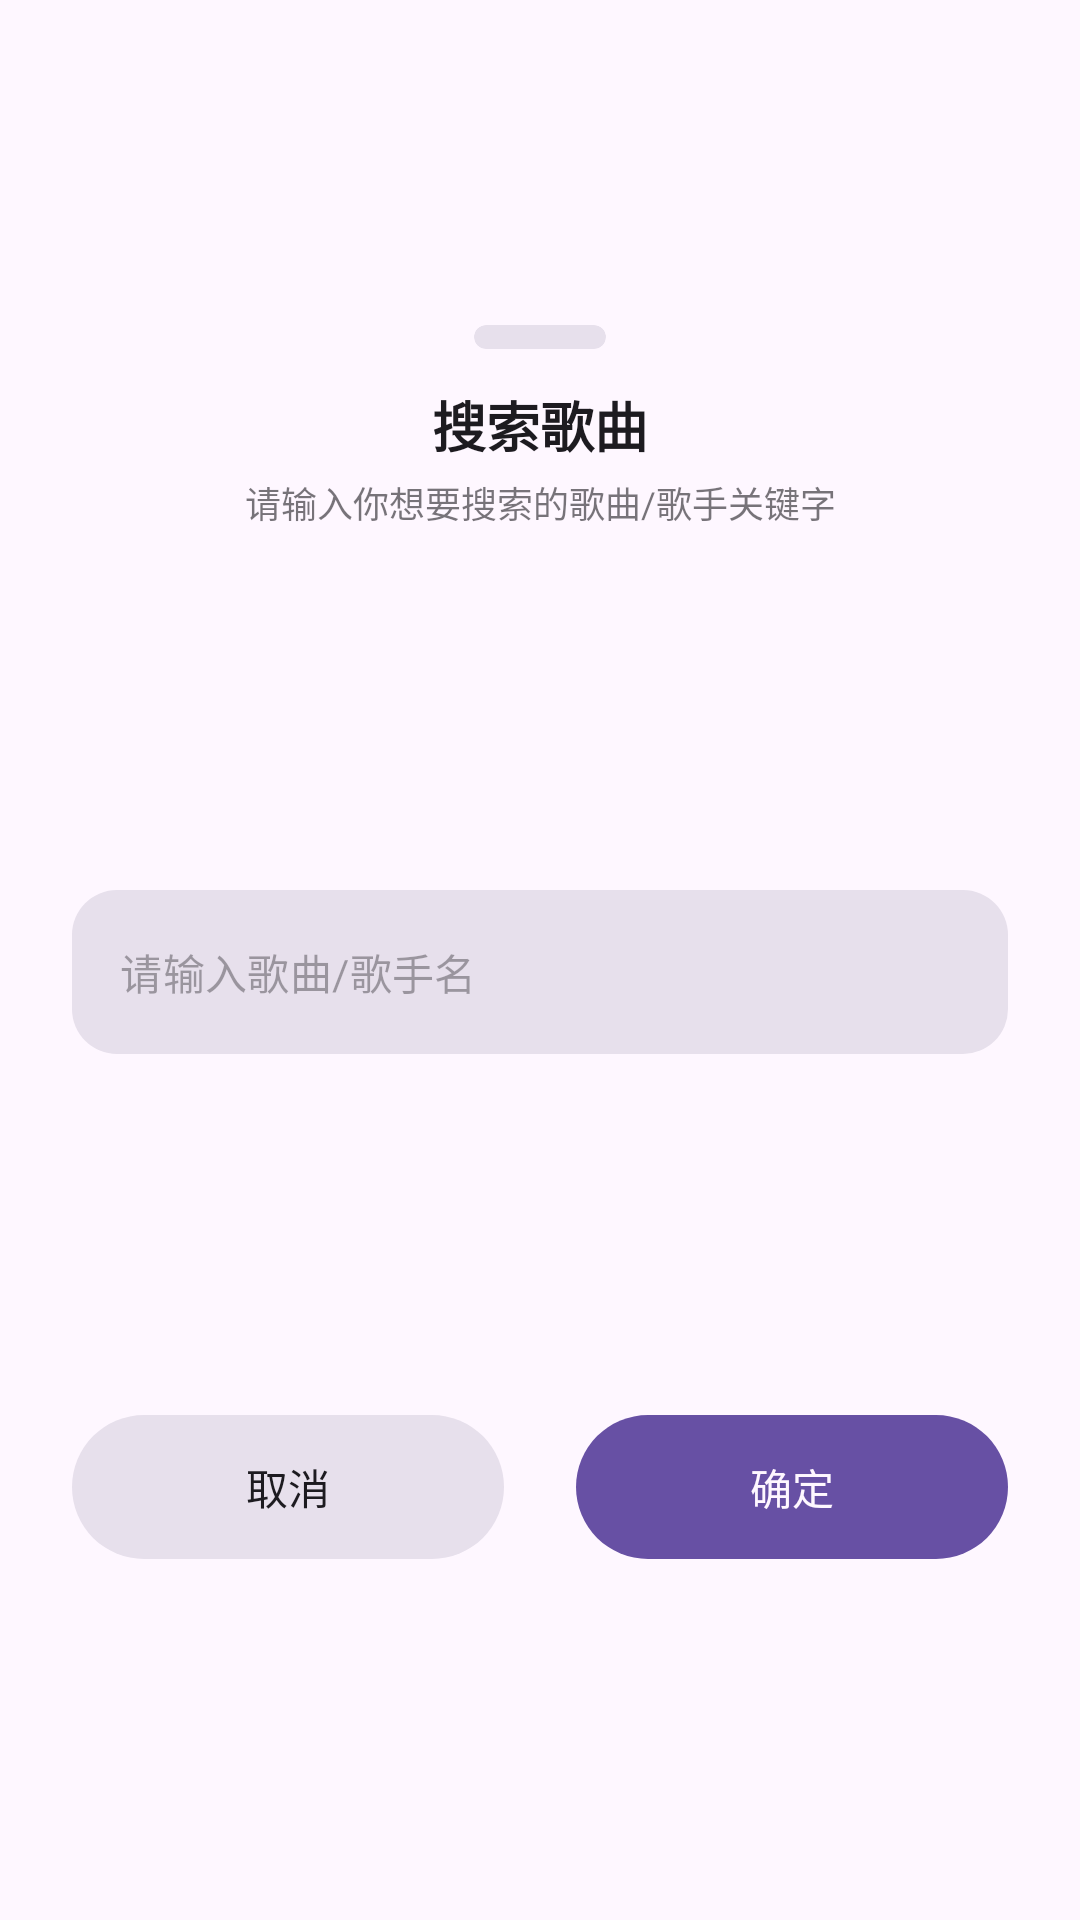

This screen was rendered from an Android layout file. Write that file and the resources it references.
<!-- AndroidManifest.xml: application theme Theme.音乐搜索重构版 -->
<!-- res/layout/dialog_music_search.xml -->
<?xml version="1.0" encoding="utf-8"?>
<androidx.constraintlayout.widget.ConstraintLayout xmlns:android="http://schemas.android.com/apk/res/android"
    xmlns:app="http://schemas.android.com/apk/res-auto"
    android:layout_width="match_parent"
    android:layout_height="wrap_content"
    android:id="@+id/dialog_music_search">

    <androidx.constraintlayout.widget.ConstraintLayout
        android:id="@+id/head_layout"
        android:layout_width="0dp"
        android:layout_height="wrap_content"
        app:layout_constraintBottom_toTopOf="@id/content_layout"
        app:layout_constraintEnd_toEndOf="parent"
        app:layout_constraintStart_toStartOf="parent"
        app:layout_constraintTop_toTopOf="parent">

        <com.google.android.material.card.MaterialCardView
            android:id="@+id/head_card"
            android:layout_width="44dp"
            android:layout_height="8dp"
            android:layout_marginTop="12dp"
            app:cardBackgroundColor="?attr/colorSurfaceVariant"
            app:cardCornerRadius="4dp"
            app:cardElevation="0dp"
            app:layout_constraintEnd_toEndOf="parent"
            app:layout_constraintStart_toStartOf="parent"
            app:layout_constraintTop_toTopOf="parent"
            app:strokeWidth="0dp" />

        <androidx.appcompat.widget.AppCompatTextView
            android:id="@id/title"
            android:layout_width="wrap_content"
            android:layout_height="wrap_content"
            android:layout_marginStart="24dp"
            android:layout_marginTop="12dp"
            android:layout_marginEnd="24dp"
            android:gravity="center"
            android:text="搜索歌曲"
            android:textColor="?attr/colorOnBackground"
            android:textSize="18sp"
            android:textStyle="bold"
            app:layout_constraintBottom_toTopOf="@id/subtitle"
            app:layout_constraintEnd_toEndOf="parent"
            app:layout_constraintStart_toStartOf="parent"
            app:layout_constraintTop_toBottomOf="@id/head_card" />

        <androidx.appcompat.widget.AppCompatTextView
            android:id="@id/subtitle"
            android:layout_width="0dp"
            android:layout_height="wrap_content"
            android:layout_marginStart="24dp"
            android:layout_marginTop="4dp"
            android:layout_marginEnd="24dp"
            android:layout_marginBottom="24dp"
            android:alpha="0.6"
            android:gravity="center"
            android:text="请输入你想要搜索的歌曲/歌手关键字"
            android:textColor="?attr/colorOnBackground"
            android:textSize="12sp"
            app:layout_constraintBottom_toBottomOf="parent"
            app:layout_constraintEnd_toEndOf="parent"
            app:layout_constraintStart_toStartOf="parent"
            app:layout_constraintTop_toBottomOf="@id/title" />
    </androidx.constraintlayout.widget.ConstraintLayout>

    <androidx.appcompat.widget.LinearLayoutCompat
        android:id="@+id/content_layout"
        android:layout_width="0dp"
        android:layout_height="wrap_content"
        android:orientation="vertical"
        app:layout_constraintBottom_toTopOf="@id/button_layout"
        app:layout_constraintEnd_toEndOf="parent"
        app:layout_constraintStart_toStartOf="parent"
        app:layout_constraintTop_toBottomOf="@id/head_layout">

        <com.google.android.material.textfield.TextInputLayout
            android:id="@+id/textInputLayout1"
            style="@style/Widget.MaterialComponents.TextInputLayout.OutlinedBox"
            android:layout_width="match_parent"
            android:layout_height="wrap_content"
            android:layout_marginStart="24dp"
            android:layout_marginTop="0dp"
            android:layout_marginEnd="24dp"
            app:boxBackgroundColor="?attr/colorSurfaceVariant"
            app:boxCornerRadiusBottomEnd="15dp"
            app:boxCornerRadiusBottomStart="15dp"
            app:boxCornerRadiusTopEnd="15dp"
            app:boxCornerRadiusTopStart="15dp"
            app:boxStrokeWidth="0dp"
            app:hintEnabled="false">

            <com.google.android.material.textfield.TextInputEditText
                android:id="@+id/search_content"
                android:layout_width="match_parent"
                android:layout_height="wrap_content"
                android:hint="请输入歌曲/歌手名"
                android:textColor="?attr/colorOnBackground"
                android:textSize="14sp" />
        </com.google.android.material.textfield.TextInputLayout>
    </androidx.appcompat.widget.LinearLayoutCompat>

    <androidx.constraintlayout.widget.ConstraintLayout
        android:id="@+id/button_layout"
        android:layout_width="0dp"
        android:layout_height="wrap_content"
        app:layout_constraintBottom_toBottomOf="parent"
        app:layout_constraintEnd_toEndOf="parent"
        app:layout_constraintStart_toStartOf="parent"
        app:layout_constraintTop_toBottomOf="@id/content_layout">

        <com.google.android.material.button.MaterialButton
            android:id="@+id/negative"
            android:layout_width="0dp"
            android:layout_height="wrap_content"
            android:layout_marginStart="24dp"
            android:layout_marginTop="24dp"
            android:layout_marginEnd="12dp"
            android:layout_marginBottom="24dp"
            android:insetTop="0dp"
            android:insetBottom="0dp"
            android:minWidth="0dp"
            android:minHeight="48dp"
            android:text="取消"
            android:textAllCaps="false"
            android:textColor="?attr/colorOnBackground"
            android:textSize="14sp"
            app:backgroundTint="?attr/colorSurfaceVariant"
            app:layout_constraintBottom_toBottomOf="parent"
            app:layout_constraintEnd_toStartOf="@id/positive"
            app:layout_constraintStart_toStartOf="parent"
            app:layout_constraintTop_toTopOf="parent" />

        <com.google.android.material.button.MaterialButton
            android:id="@+id/positive"
            android:layout_width="0dp"
            android:layout_height="wrap_content"
            android:layout_marginStart="12dp"
            android:layout_marginTop="24dp"
            android:layout_marginEnd="24dp"
            android:layout_marginBottom="24dp"
            android:insetTop="0dp"
            android:insetBottom="0dp"
            android:minWidth="0dp"
            android:minHeight="48dp"
            android:text="确定"
            android:textAllCaps="false"
            android:textColor="?android:attr/colorBackground"
            android:textSize="14sp"
            app:backgroundTint="?attr/colorPrimary"
            app:layout_constraintBottom_toBottomOf="parent"
            app:layout_constraintEnd_toEndOf="parent"
            app:layout_constraintStart_toEndOf="@id/negative"
            app:layout_constraintTop_toTopOf="parent" />
    </androidx.constraintlayout.widget.ConstraintLayout>
</androidx.constraintlayout.widget.ConstraintLayout>
<!-- resources referenced by this layout -->
<resources>
  <style name="Theme.音乐搜索重构版" parent="Base.Theme.音乐搜索重构版" />
  <style name="Base.Theme.音乐搜索重构版" parent="Theme.Material3.DayNight.NoActionBar">
          
  
      </style>
</resources>
